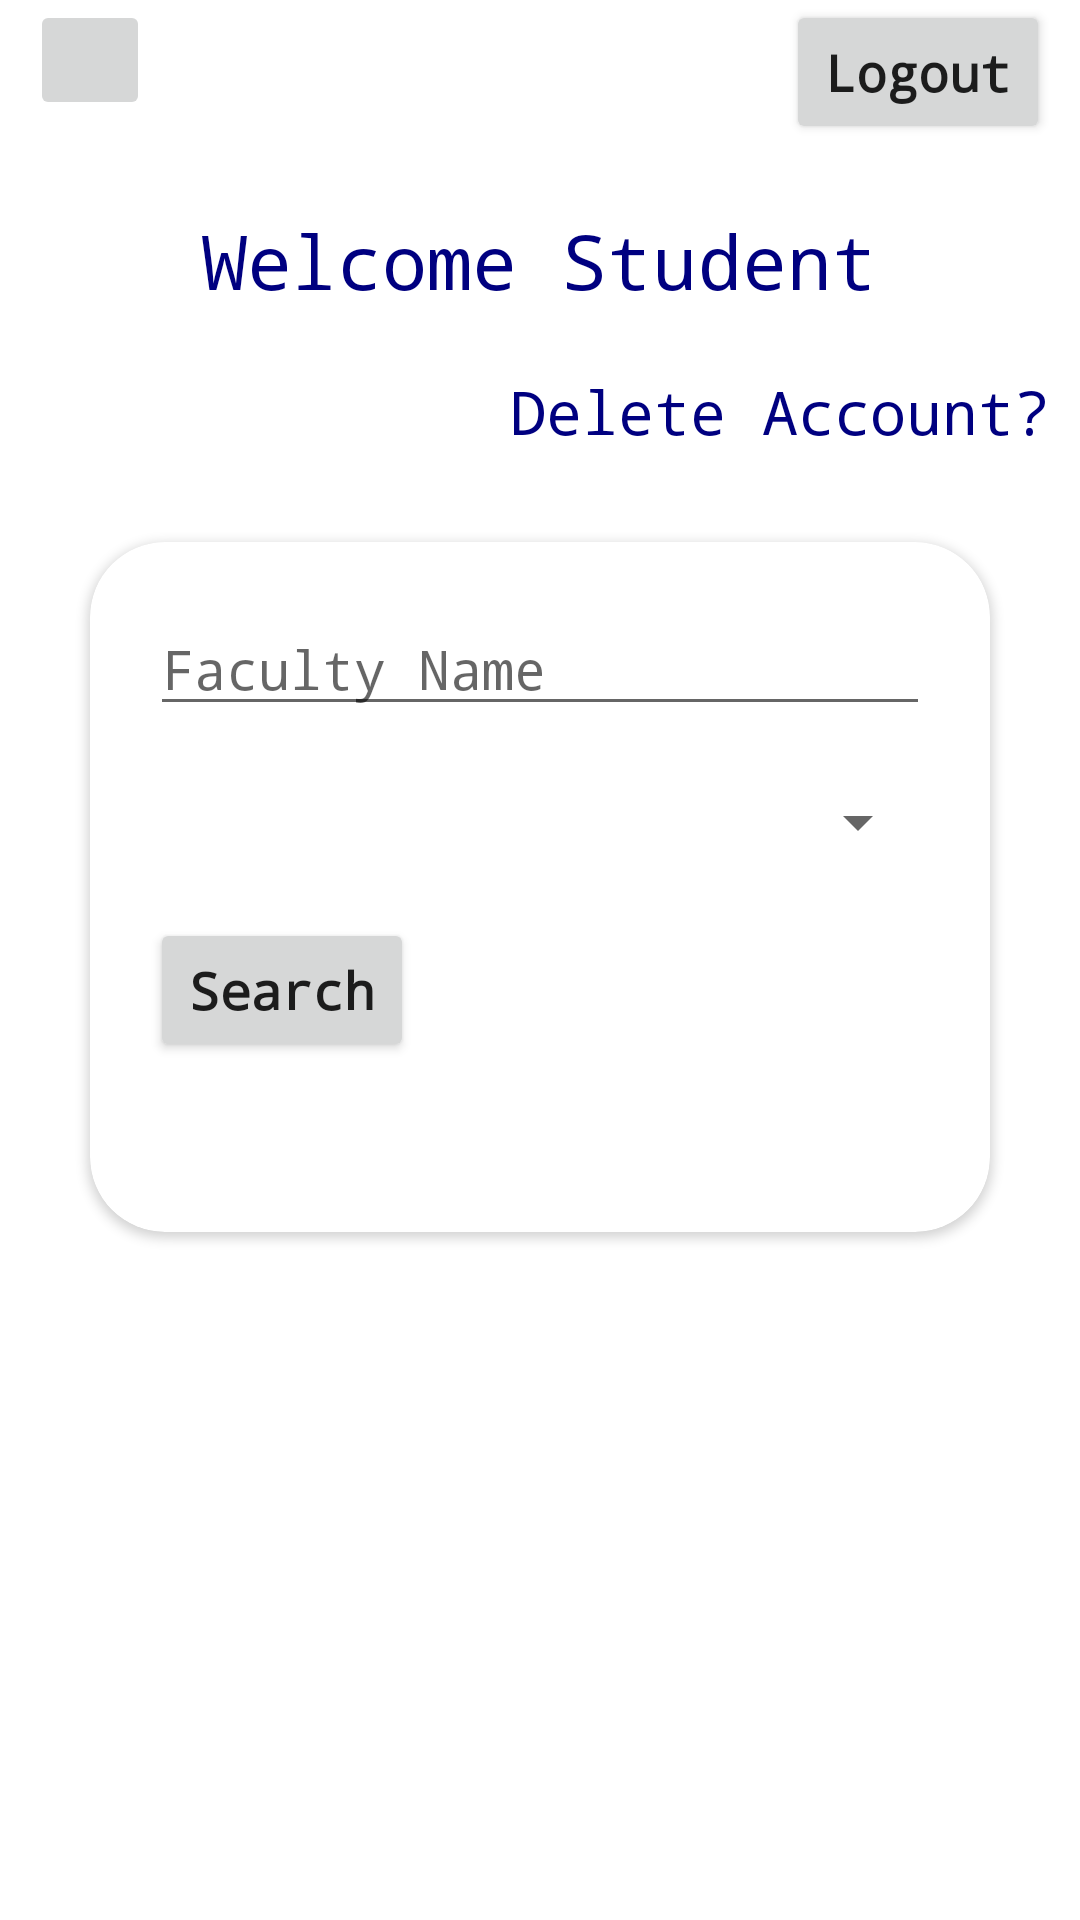

This screen was rendered from an Android layout file. Write that file and the resources it references.
<!-- AndroidManifest.xml: application theme Theme.FacultyTimeApp -->
<!-- res/layout/activity_student_logged_in.xml -->
<?xml version="1.0" encoding="utf-8"?>
<RelativeLayout xmlns:android="http://schemas.android.com/apk/res/android"
    xmlns:app="http://schemas.android.com/apk/res-auto"
    xmlns:tools="http://schemas.android.com/tools"
    android:layout_width="match_parent"
    android:layout_height="match_parent"
    tools:context=".StudentLoggedIn">

    <ImageButton
        android:layout_width="40dp"
        android:layout_height="40dp"
        android:id="@+id/studentbackloggedin"
        android:src="@drawable/ic_back"
        android:layout_alignParentLeft="true"
        android:layout_marginLeft="10dp"/>

    <TextView
        android:id="@+id/welcomestudent"
        android:layout_width="wrap_content"
        android:layout_height="wrap_content"
        android:layout_centerHorizontal="true"
        android:fontFamily="monospace"
        android:textColor="@color/navyblue"
        android:textSize="25sp"
        android:text="Welcome Student"
        android:layout_marginTop="70dp"/>

    <Button
        android:layout_width="wrap_content"
        android:layout_height="wrap_content"
        android:text="Logout"
        android:layout_alignParentRight="true"
        android:layout_marginRight="10dp"
        android:fontFamily="monospace"
        android:textAllCaps="false"
        android:textSize="17sp"
        android:textStyle="bold"
        android:id="@+id/studentlogout"/>

    <TextView
        android:id="@+id/deletestudent"
        android:layout_width="wrap_content"
        android:layout_height="wrap_content"
        android:fontFamily="monospace"
        android:textColor="@color/navyblue"
        android:textSize="20sp"
        android:text="Delete Account?"
        android:layout_marginTop="20dp"
        android:layout_gravity="right"
        android:layout_marginRight="10dp"
        android:layout_marginBottom="10dp"
        android:layout_below="@+id/welcomestudent"
        android:layout_alignParentRight="true"/>

    <androidx.cardview.widget.CardView
        android:id="@+id/studentcard"
        android:layout_width="300dp"
        android:layout_height="230dp"
        android:elevation="25dp"
        app:cardCornerRadius="25dp"
        android:layout_below="@+id/deletestudent"
        android:layout_marginTop="20dp"
        android:layout_centerHorizontal="true">
        <RelativeLayout
            android:layout_width="match_parent"
            android:layout_height="match_parent">
            <EditText
                android:layout_width="match_parent"
                android:layout_height="wrap_content"
                android:layout_gravity="center_horizontal"
                android:layout_marginTop="20dp"
                android:layout_marginLeft="20dp"
                android:layout_marginRight="20dp"
                android:hint="Faculty Name"
                android:fontFamily="monospace"
                android:id="@+id/facultynamestudent"
                android:textColor="@color/navyblue"/>
            <Spinner
                android:layout_width="match_parent"
                android:layout_height="wrap_content"
                android:layout_below="@+id/facultynamestudent"
                android:id="@+id/dayspinnerstudent"
                android:layout_marginTop="20dp"
                android:layout_marginLeft="20dp"
                android:layout_marginRight="20dp"
                android:elevation="25dp"
                android:padding="10dp"/>
            <Button
                android:layout_width="wrap_content"
                android:layout_height="wrap_content"
                android:text="Search"
                android:layout_below="@+id/dayspinnerstudent"
                android:layout_marginLeft="20dp"
                android:layout_marginTop="20dp"
                android:fontFamily="monospace"
                android:textAllCaps="false"
                android:textSize="17sp"
                android:textStyle="bold"
                android:id="@+id/searchstudent"/>
            <ProgressBar
                android:layout_width="wrap_content"
                android:layout_height="wrap_content"
                android:layout_alignParentRight="true"
                android:layout_marginTop="20dp"
                android:layout_marginRight="20dp"
                android:id="@+id/studentloggedinprogress"
                android:layout_below="@+id/dayspinnerstudent"
                android:visibility="gone"/>
        </RelativeLayout>
    </androidx.cardview.widget.CardView>

</RelativeLayout>
<!-- resources referenced by this layout -->
<resources>
  <color name="navyblue">#000080</color>
  <style name="Theme.FacultyTimeApp" parent="Theme.MaterialComponents.DayNight.DarkActionBar">
          
          <item name="colorPrimary">@color/purple_500</item>
          <item name="colorPrimaryVariant">@color/purple_700</item>
          <item name="colorOnPrimary">@color/white</item>
          
          <item name="colorSecondary">@color/teal_200</item>
          <item name="colorSecondaryVariant">@color/teal_700</item>
          <item name="colorOnSecondary">@color/black</item>
          
          <item name="android:statusBarColor" tools:targetApi="l">?attr/colorPrimaryVariant</item>
          
      </style>
  <color name="purple_500">#FF6200EE</color>
  <color name="purple_700">#FF3700B3</color>
  <color name="white">#FFFFFFFF</color>
  <color name="teal_200">#FF03DAC5</color>
  <color name="teal_700">#FF018786</color>
  <color name="black">#FF000000</color>
</resources>
